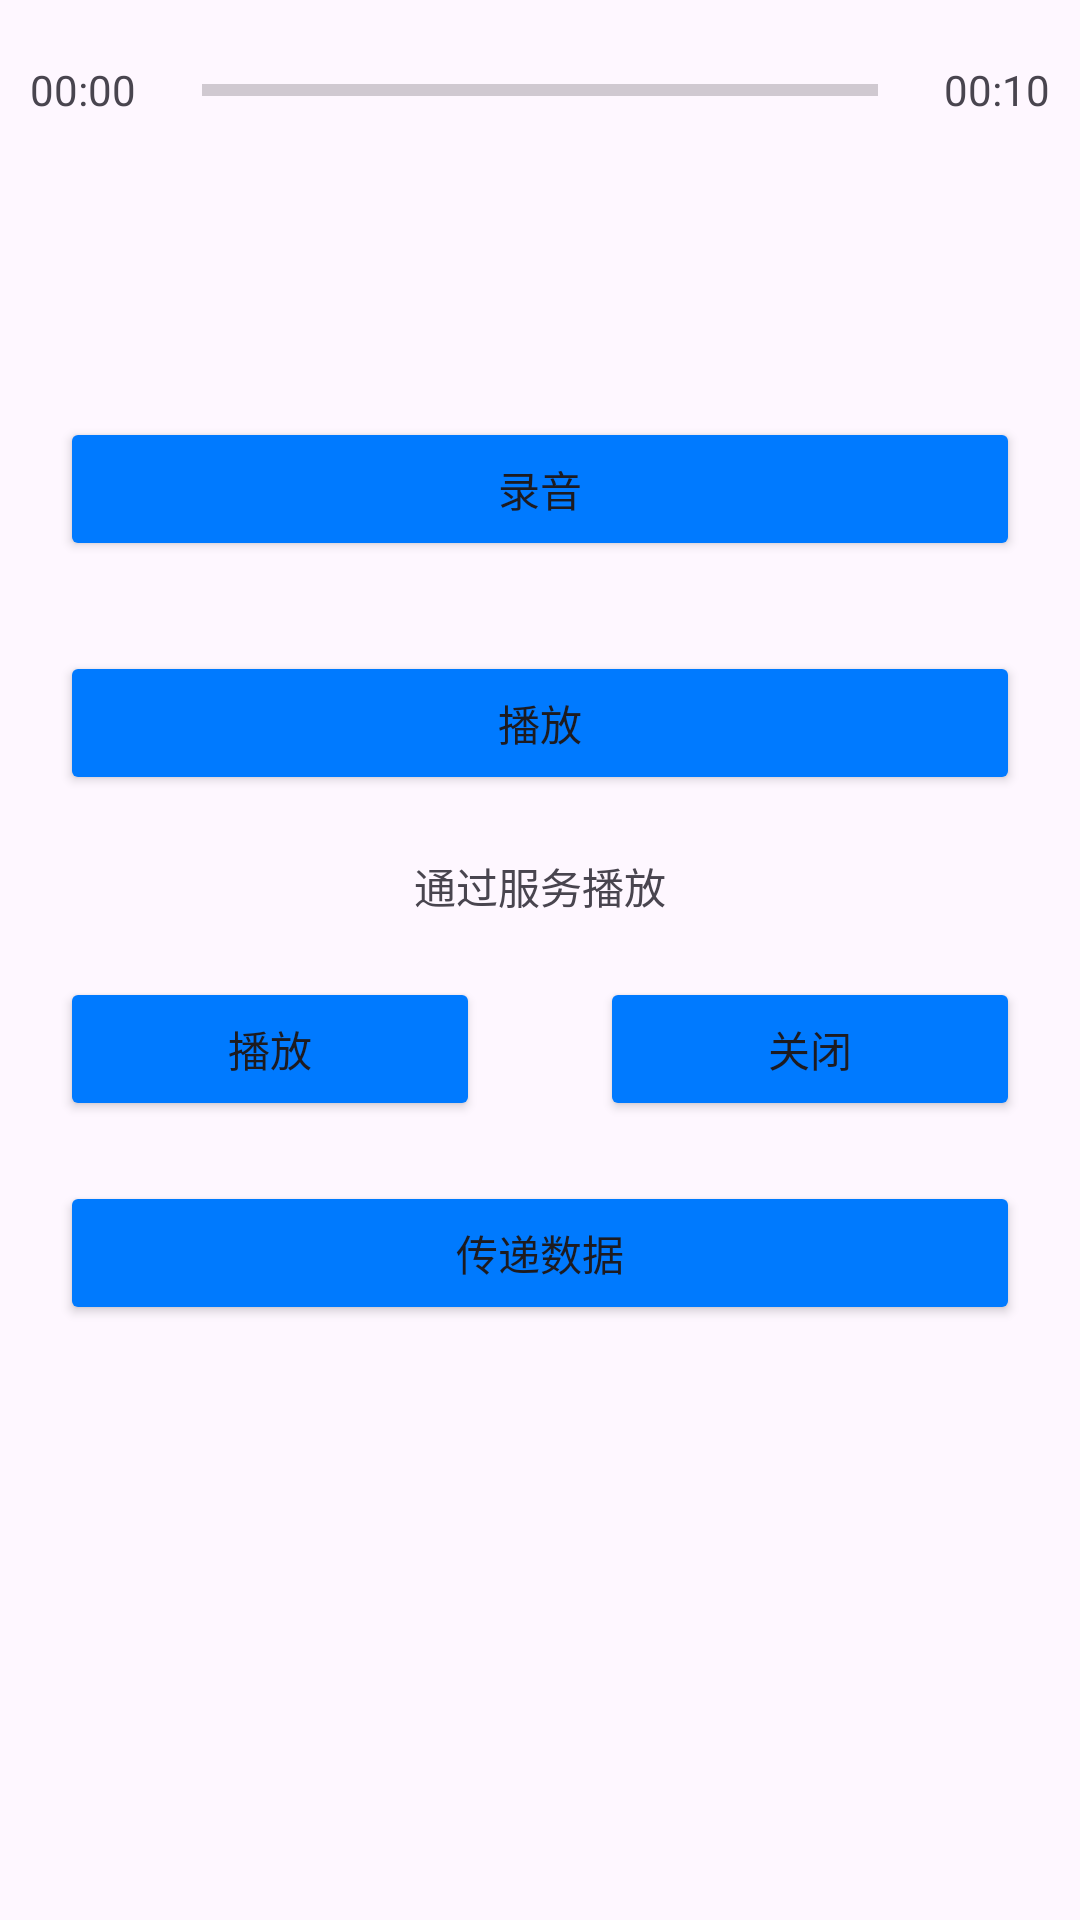

The Android layout XML behind this screen, and the referenced resources:
<!-- AndroidManifest.xml: application theme Theme.LoveAM -->
<!-- res/layout/activity_record.xml -->
<?xml version="1.0" encoding="utf-8"?>
<LinearLayout xmlns:android="http://schemas.android.com/apk/res/android"
    xmlns:app="http://schemas.android.com/apk/res-auto"
    xmlns:tools="http://schemas.android.com/tools"
    android:layout_width="match_parent"
    android:layout_height="match_parent"
    android:orientation="vertical"
    tools:context=".temp.HomeWorkRecordActivity">

    <LinearLayout
        android:layout_width="match_parent"
        android:layout_height="wrap_content"
        android:orientation="horizontal">

        <TextView
            android:id="@+id/timer"
            android:layout_width="wrap_content"
            android:layout_height="wrap_content"
            android:gravity="center"
            android:layout_gravity="center"
            android:layout_marginRight="2dp"
            android:layout_marginLeft="10dp"
            android:text="00:00" />

        <ProgressBar
            android:id="@+id/pb_record"
            style="?android:attr/progressBarStyleHorizontal"
            android:layout_width="wrap_content"
            android:layout_weight="1"
            android:layout_height="20dp"
            android:layout_margin="20dp" />

        <TextView
            android:layout_width="wrap_content"
            android:layout_height="wrap_content"
            android:gravity="center"
            android:layout_gravity="center"
            android:layout_marginRight="10dp"
            android:layout_marginLeft="2dp"
            android:text="00:10" />

    </LinearLayout>

    <TextView
        android:id="@+id/recordRes"
        android:layout_width="match_parent"
        android:layout_height="wrap_content"
        android:layout_margin="20dp" />

    <Button
        android:id="@+id/recordBtn"
        android:layout_width="match_parent"
        android:layout_height="wrap_content"
        android:layout_margin="20dp"
        android:backgroundTint="@color/text_blue_color"
        android:text="录音"
        app:cornerRadius="0dp" />

    <Button
        android:id="@+id/playBtn"
        android:layout_width="match_parent"
        android:layout_height="wrap_content"
        android:layout_marginTop="10dp"
        android:layout_marginLeft="20dp"
        android:layout_marginRight="20dp"
        android:backgroundTint="@color/text_blue_color"
        android:text="播放"
        app:cornerRadius="0dp" />

    <TextView
        android:id="@+id/textView9"
        android:layout_width="match_parent"
        android:layout_height="wrap_content"
        android:layout_gravity="center"
        android:layout_margin="20dp"
        android:gravity="center"
        android:text="通过服务播放" />

    <LinearLayout
        android:layout_width="match_parent"
        android:layout_height="wrap_content"
        android:gravity="center"
        android:orientation="horizontal">

        <Button
            android:id="@+id/playBtnByService"
            android:layout_width="wrap_content"
            android:layout_height="wrap_content"
            android:layout_weight="1"
            android:layout_marginLeft="20dp"
            android:layout_marginRight="20dp"
            android:backgroundTint="@color/text_blue_color"
            android:text="播放"
            app:cornerRadius="0dp" />

        <Button
            android:id="@+id/closeBtnByService"
            android:layout_width="wrap_content"
            android:layout_height="wrap_content"
            android:layout_weight="1"
            android:layout_marginLeft="20dp"
            android:layout_marginRight="20dp"
            android:backgroundTint="@color/text_blue_color"
            android:text="关闭"
            app:cornerRadius="0dp" />

    </LinearLayout>

    <Button
        android:id="@+id/buttonData"
        android:layout_width="match_parent"
        android:layout_height="wrap_content"
        android:backgroundTint="#007AFE"
        android:layout_margin="20dp"
        android:text="传递数据"
        app:cornerRadius="0dp" />

</LinearLayout>
<!-- resources referenced by this layout -->
<resources>
  <color name="text_blue_color">#007AFF</color>
  <style name="Theme.LoveAM" parent="Base.Theme.LoveAM">
          
          <item name="android:navigationBarColor">@android:color/transparent</item>
          <item name="android:statusBarColor">@android:color/transparent</item>
          <item name="android:windowLightStatusBar">?attr/isLightTheme</item>
      </style>
  <style name="Base.Theme.LoveAM" parent="Theme.Material3.Light.NoActionBar">
          
      </style>
</resources>
